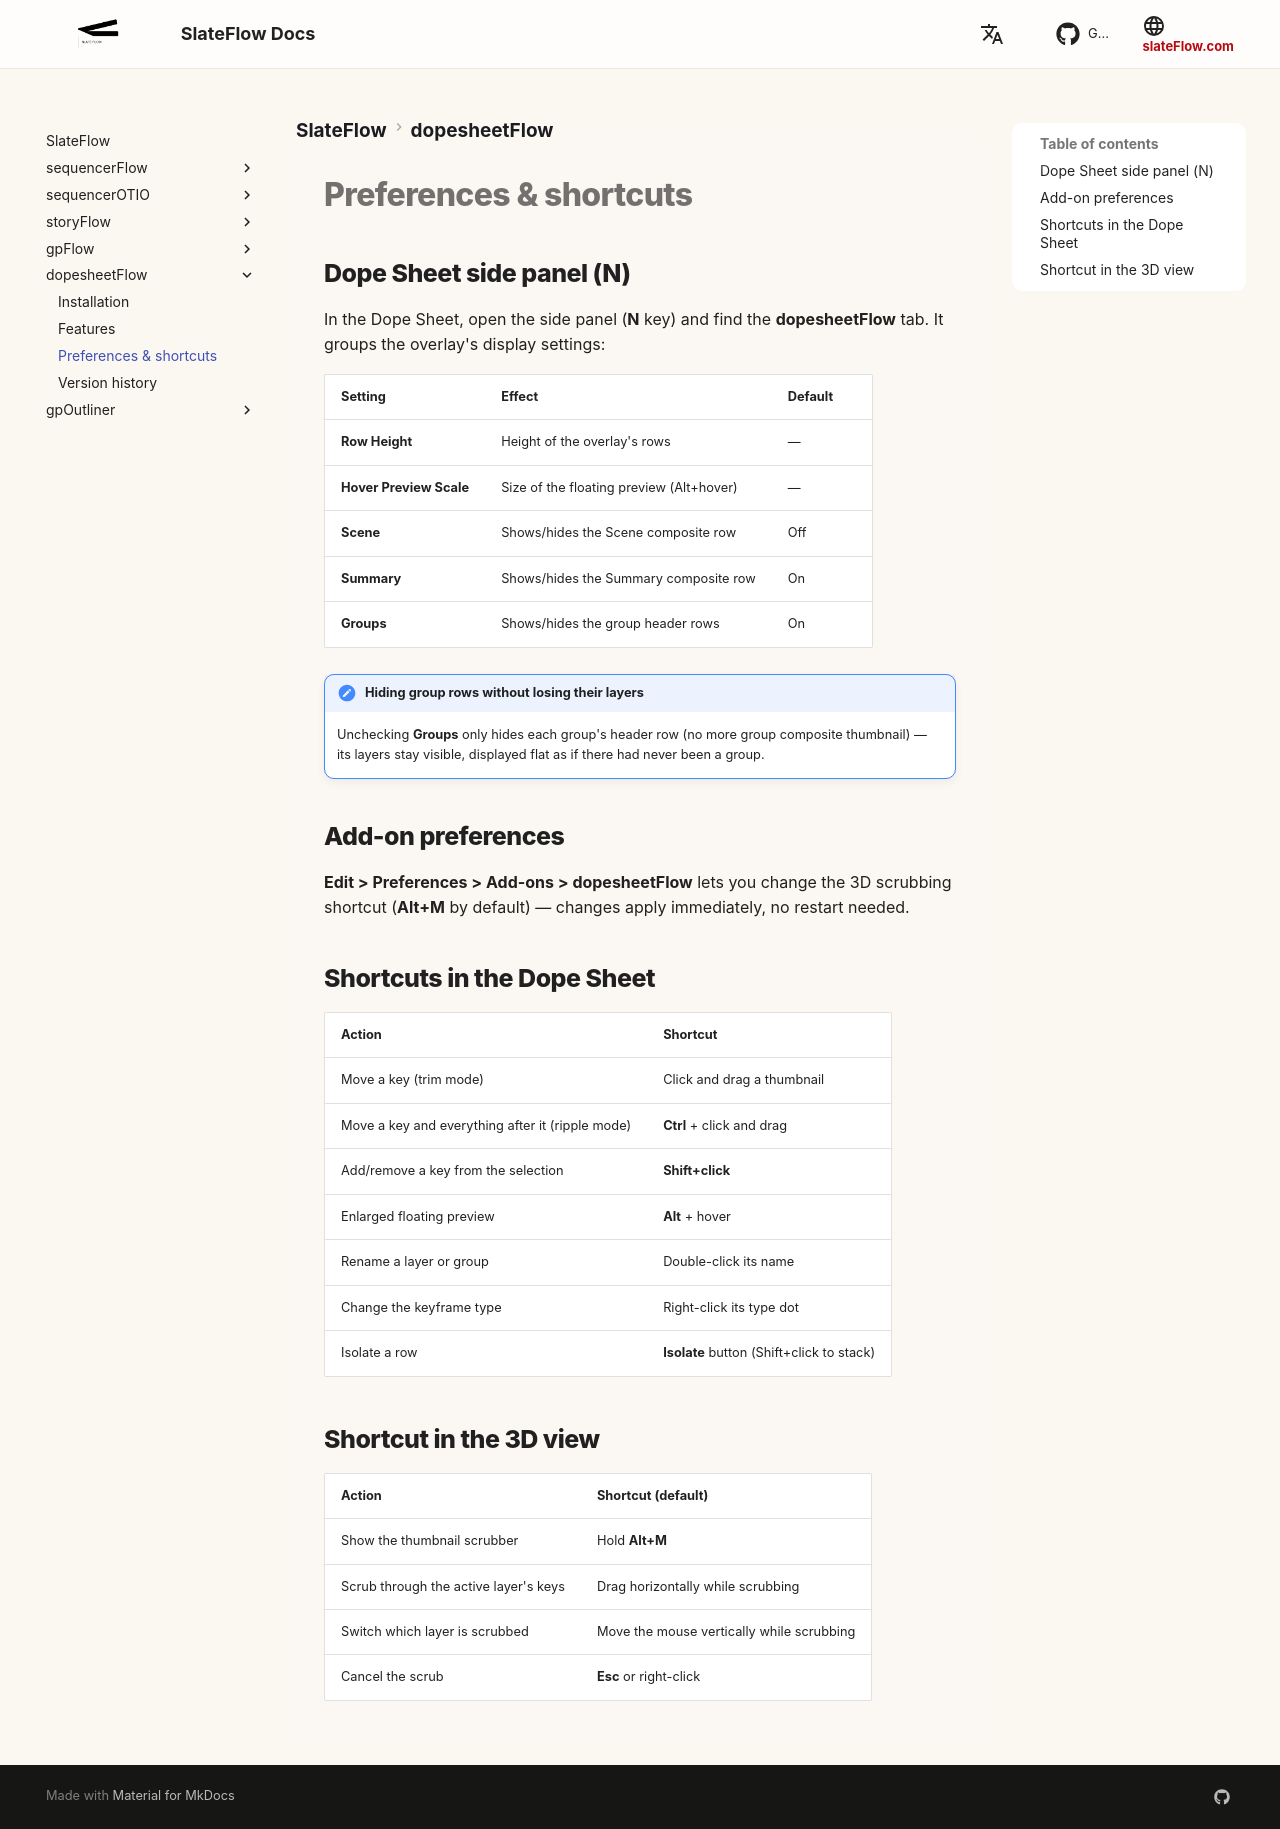

repository: oylbis/slateflow-docs · page: dopesheetFlow/preferences/index.html · generator: mkdocs

# Preferences & shortcuts

## Dope Sheet side panel (N)

In the Dope Sheet, open the side panel (**N** key) and find the
**dopesheetFlow** tab. It groups the overlay's display settings:

| Setting | Effect | Default |
|---|---|---|
| **Row Height** | Height of the overlay's rows | — |
| **Hover Preview Scale** | Size of the floating preview (Alt+hover) | — |
| **Scene** | Shows/hides the Scene composite row | Off |
| **Summary** | Shows/hides the Summary composite row | On |
| **Groups** | Shows/hides the group header rows | On |

!!! note "Hiding group rows without losing their layers"
    Unchecking **Groups** only hides each group's header row (no more
    group composite thumbnail) — its layers stay visible, displayed flat
    as if there had never been a group.

## Add-on preferences

**Edit > Preferences > Add-ons > dopesheetFlow** lets you change the 3D
scrubbing shortcut (**Alt+M** by default) — changes apply immediately, no
restart needed.

## Shortcuts in the Dope Sheet

| Action | Shortcut |
|---|---|
| Move a key (trim mode) | Click and drag a thumbnail |
| Move a key and everything after it (ripple mode) | **Ctrl** + click and drag |
| Add/remove a key from the selection | **Shift+click** |
| Enlarged floating preview | **Alt** + hover |
| Rename a layer or group | Double-click its name |
| Change the keyframe type | Right-click its type dot |
| Isolate a row | **Isolate** button (Shift+click to stack) |

## Shortcut in the 3D view

| Action | Shortcut (default) |
|---|---|
| Show the thumbnail scrubber | Hold **Alt+M** |
| Scrub through the active layer's keys | Drag horizontally while scrubbing |
| Switch which layer is scrubbed | Move the mouse vertically while scrubbing |
| Cancel the scrub | **Esc** or right-click |
